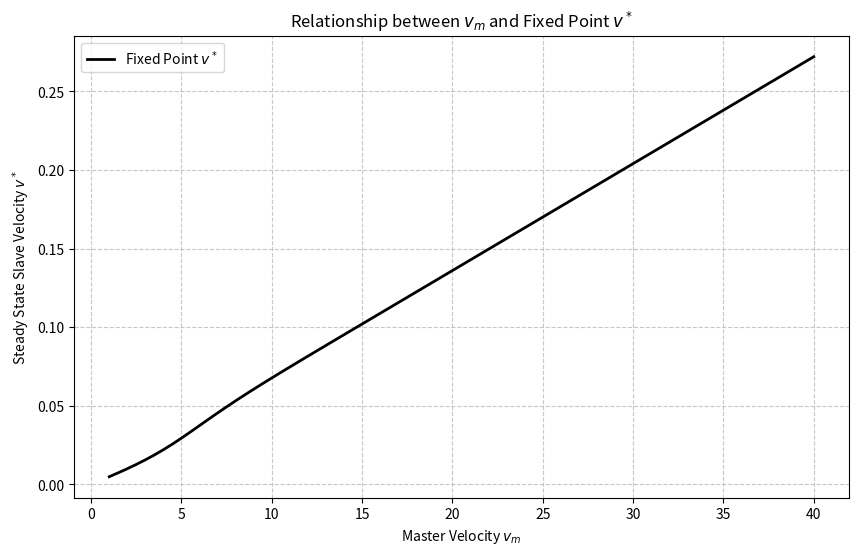

The matplotlib source for this figure:
import numpy as np
import matplotlib.pyplot as plt
from scipy.optimize import fsolve

# 模拟 config.feature_bound
class Config:
    feature_bound = {'v_min': 0, 'v_max': 0.1} # 假设值，请根据实际情况修改

config = Config()

# 参数设置
k = 2 * 1e-4
K_g = 10
C_base = 14
alpha = 3
beta = 2

def get_fixed_point_function(v, v_m):
    """构建 G(v) - v = 0 的形式用于求解"""
    # 1. Normalize
    v_min = config.feature_bound['v_min']
    v_max = config.feature_bound['v_max']
    N_v = np.clip((v - v_min) / (v_max - v_min), 0.001, 1)
    
    # 2. expFunc & s_t
    f_val = 1 - np.exp(-(alpha**2) * (N_v**beta))
    s_t = K_g * (1 + f_val) + C_base
    
    # 3. G(v)
    return k * v_m * s_t

def solve_fixed_point(v_m):
    """针对给定的 v_m 求解 G(v) = v"""
    func = lambda v: get_fixed_point_function(v, v_m) - v
    # 初始猜测值设为 v_m 影响下的基准值
    v_start = k * v_m * (K_g + C_base)
    root = fsolve(func, x0=v_start)
    return root[0]

if __name__ == "__main__":
    # 定义 v_m 的范围
    v_m_range = np.linspace(1, 40,80) # 从 1 到 100 扫描 v_m
    fixed_points = [solve_fixed_point(vm) for vm in v_m_range]

    # 绘图
    plt.figure(figsize=(10, 6))
    plt.plot(v_m_range, fixed_points, label='Fixed Point $v^*$', color='black', linewidth=2)
    
    plt.title('Relationship between $v_m$ and Fixed Point $v^*$', fontsize=12)
    plt.xlabel('Master Velocity $v_m$', fontsize=10)
    plt.ylabel('Steady State Slave Velocity $v^*$', fontsize=10)
    plt.grid(True, linestyle='--', alpha=0.7)
    plt.legend()
    plt.show()
